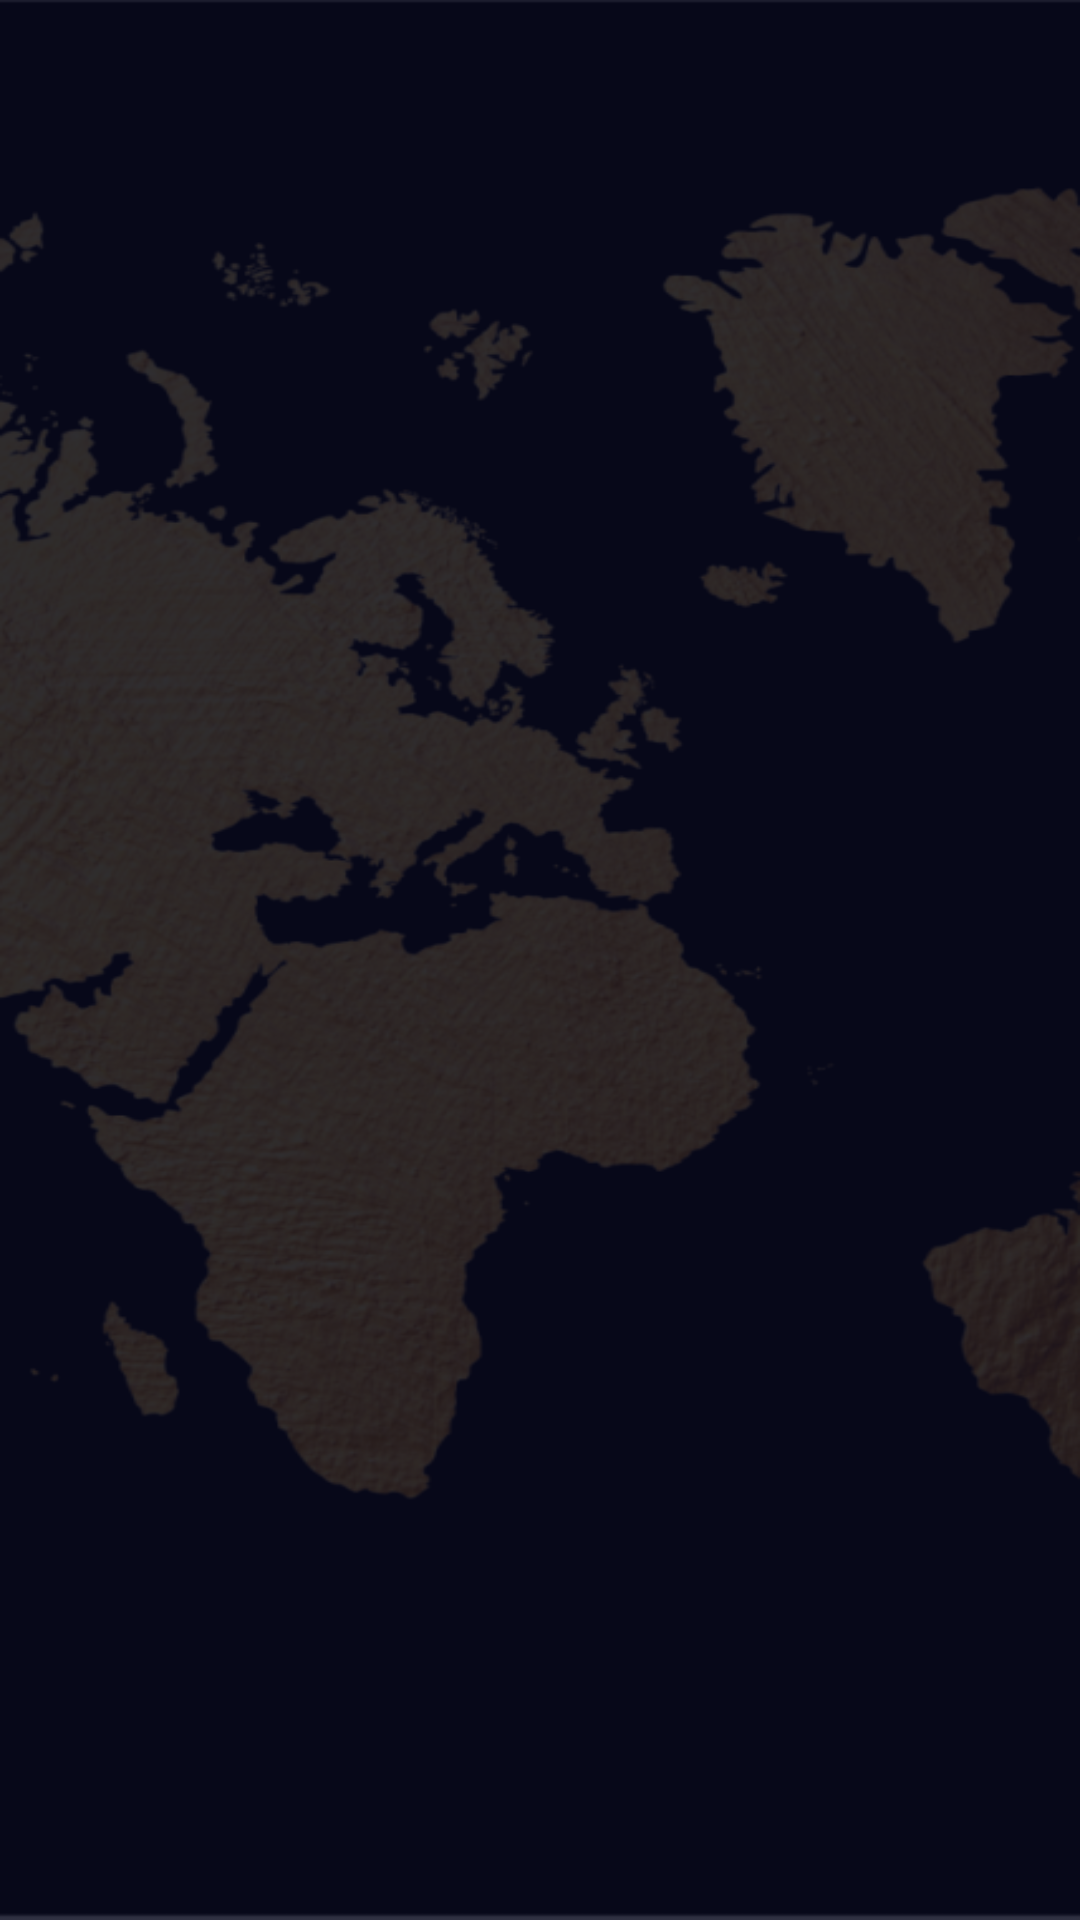

This screen was rendered from an Android layout file. Write that file and the resources it references.
<!-- AndroidManifest.xml: application theme Base.Theme.Desh -->
<!-- res/layout/activity_splash.xml -->
<?xml version="1.0" encoding="utf-8"?>
<FrameLayout xmlns:android="http://schemas.android.com/apk/res/android"
    android:background="@drawable/splash_background"
    android:layout_width="match_parent"
    android:layout_height="match_parent">

    <ImageView
        android:id="@+id/imageView"
        android:layout_width="match_parent"
        android:layout_height="match_parent"
        android:scaleType="center"/>

</FrameLayout>
<!-- resources referenced by this layout -->
<resources>
  <!-- drawable splash_background (drawable) -->
  <?xml version="1.0" encoding="utf-8"?>
  <layer-list xmlns:android="http://schemas.android.com/apk/res/android">
      <item
          android:drawable="@drawable/backd_splash"/>
      <item>
          <bitmap
              android:gravity="center"
              android:src="@drawable/backd_shadow"/>
      </item>
  </layer-list>
  <style name="Base.Theme.Desh" parent="Theme.Material3.DayNight.NoActionBar">
          <item name="colorPrimary">@color/dark_purple</item>
          <item name="colorPrimaryVariant">@color/dark_purple</item>
          <item name="colorOnPrimary">@color/white</item>
          <item name="colorSecondary">@color/dark_purple</item>
          <item name="colorSecondaryVariant">@color/light_purple</item>
          <item name="colorOnSecondary">@color/black</item>
          <item name="android:windowNoTitle">true</item>
          <item name="android:statusBarColor">#0B0022</item>
          <item name="android:windowBackground">@drawable/ui_background</item>
          <item name="android:windowDrawsSystemBarBackgrounds">true</item>
  
          <item name="alertDialogTheme">@style/AlertDialogTheme</item>
  
      </style>
  <!-- drawable backd_splash: png bitmap (drawable, 316100 bytes) -->
  <!-- drawable backd_shadow: png bitmap (drawable, 3498 bytes) -->
  <color name="dark_purple">#05081A</color>
  <color name="white">#FFFFFFFF</color>
  <color name="light_purple">#201942</color>
  <color name="black">#FF000000</color>
  <!-- drawable ui_background (drawable) -->
  <vector xmlns:android="http://schemas.android.com/apk/res/android"
      xmlns:aapt="http://schemas.android.com/aapt"
      android:width="428dp"
      android:height="926dp"
      android:viewportWidth="428"
      android:viewportHeight="926">
    <path
        android:pathData="M0,0h428v926h-428z">
      <aapt:attr name="android:fillColor">
        <gradient 
            android:startX="113.88"
            android:startY="395"
            android:endX="425.12"
            android:endY="927.68"
            android:type="linear">
          <item android:offset="0" android:color="#FF05081A"/>
          <item android:offset="1" android:color="#FF201942"/>
        </gradient>
      </aapt:attr>
    </path>
  </vector>
  <style name="AlertDialogTheme" parent="Theme.AppCompat.Light.Dialog.Alert">
          <item name="buttonBarNegativeButtonStyle">@style/NegativeButtonStyle</item>
          <item name="buttonBarPositiveButtonStyle">@style/PositiveButtonStyle</item>
          <item name="android:colorBackground">@color/light_purple</item>
          <item name="cornerRadius">@dimen/_20sdp</item>
          <item name="android:windowBackground">@drawable/dialog_background</item>
          <item name="android:windowContentOverlay">@null</item>
          <item name="android:windowMinWidthMajor">@android:dimen/dialog_min_width_major</item>
          <item name="android:windowMinWidthMinor">@android:dimen/dialog_min_width_minor</item>
          <item name="android:windowIsFloating">true</item>
  
      </style>
  <style name="NegativeButtonStyle" parent="Widget.AppCompat.Button.ButtonBar.AlertDialog">
          <item name="android:textColor">@color/text_hint</item>
      </style>
  <style name="PositiveButtonStyle" parent="Widget.AppCompat.Button.ButtonBar.AlertDialog">
          <item name="android:textColor">@color/yellow</item>
      </style>
  <!-- drawable dialog_background (drawable) -->
  <?xml version="1.0" encoding="utf-8"?>
  <shape xmlns:android="http://schemas.android.com/apk/res/android">
  
      <solid android:color="@color/light_purple"/>
      <corners android:radius="@dimen/_20sdp"/>
  </shape>
  <color name="text_hint">#6F808080</color>
  <color name="yellow">#FFB801</color>
</resources>
